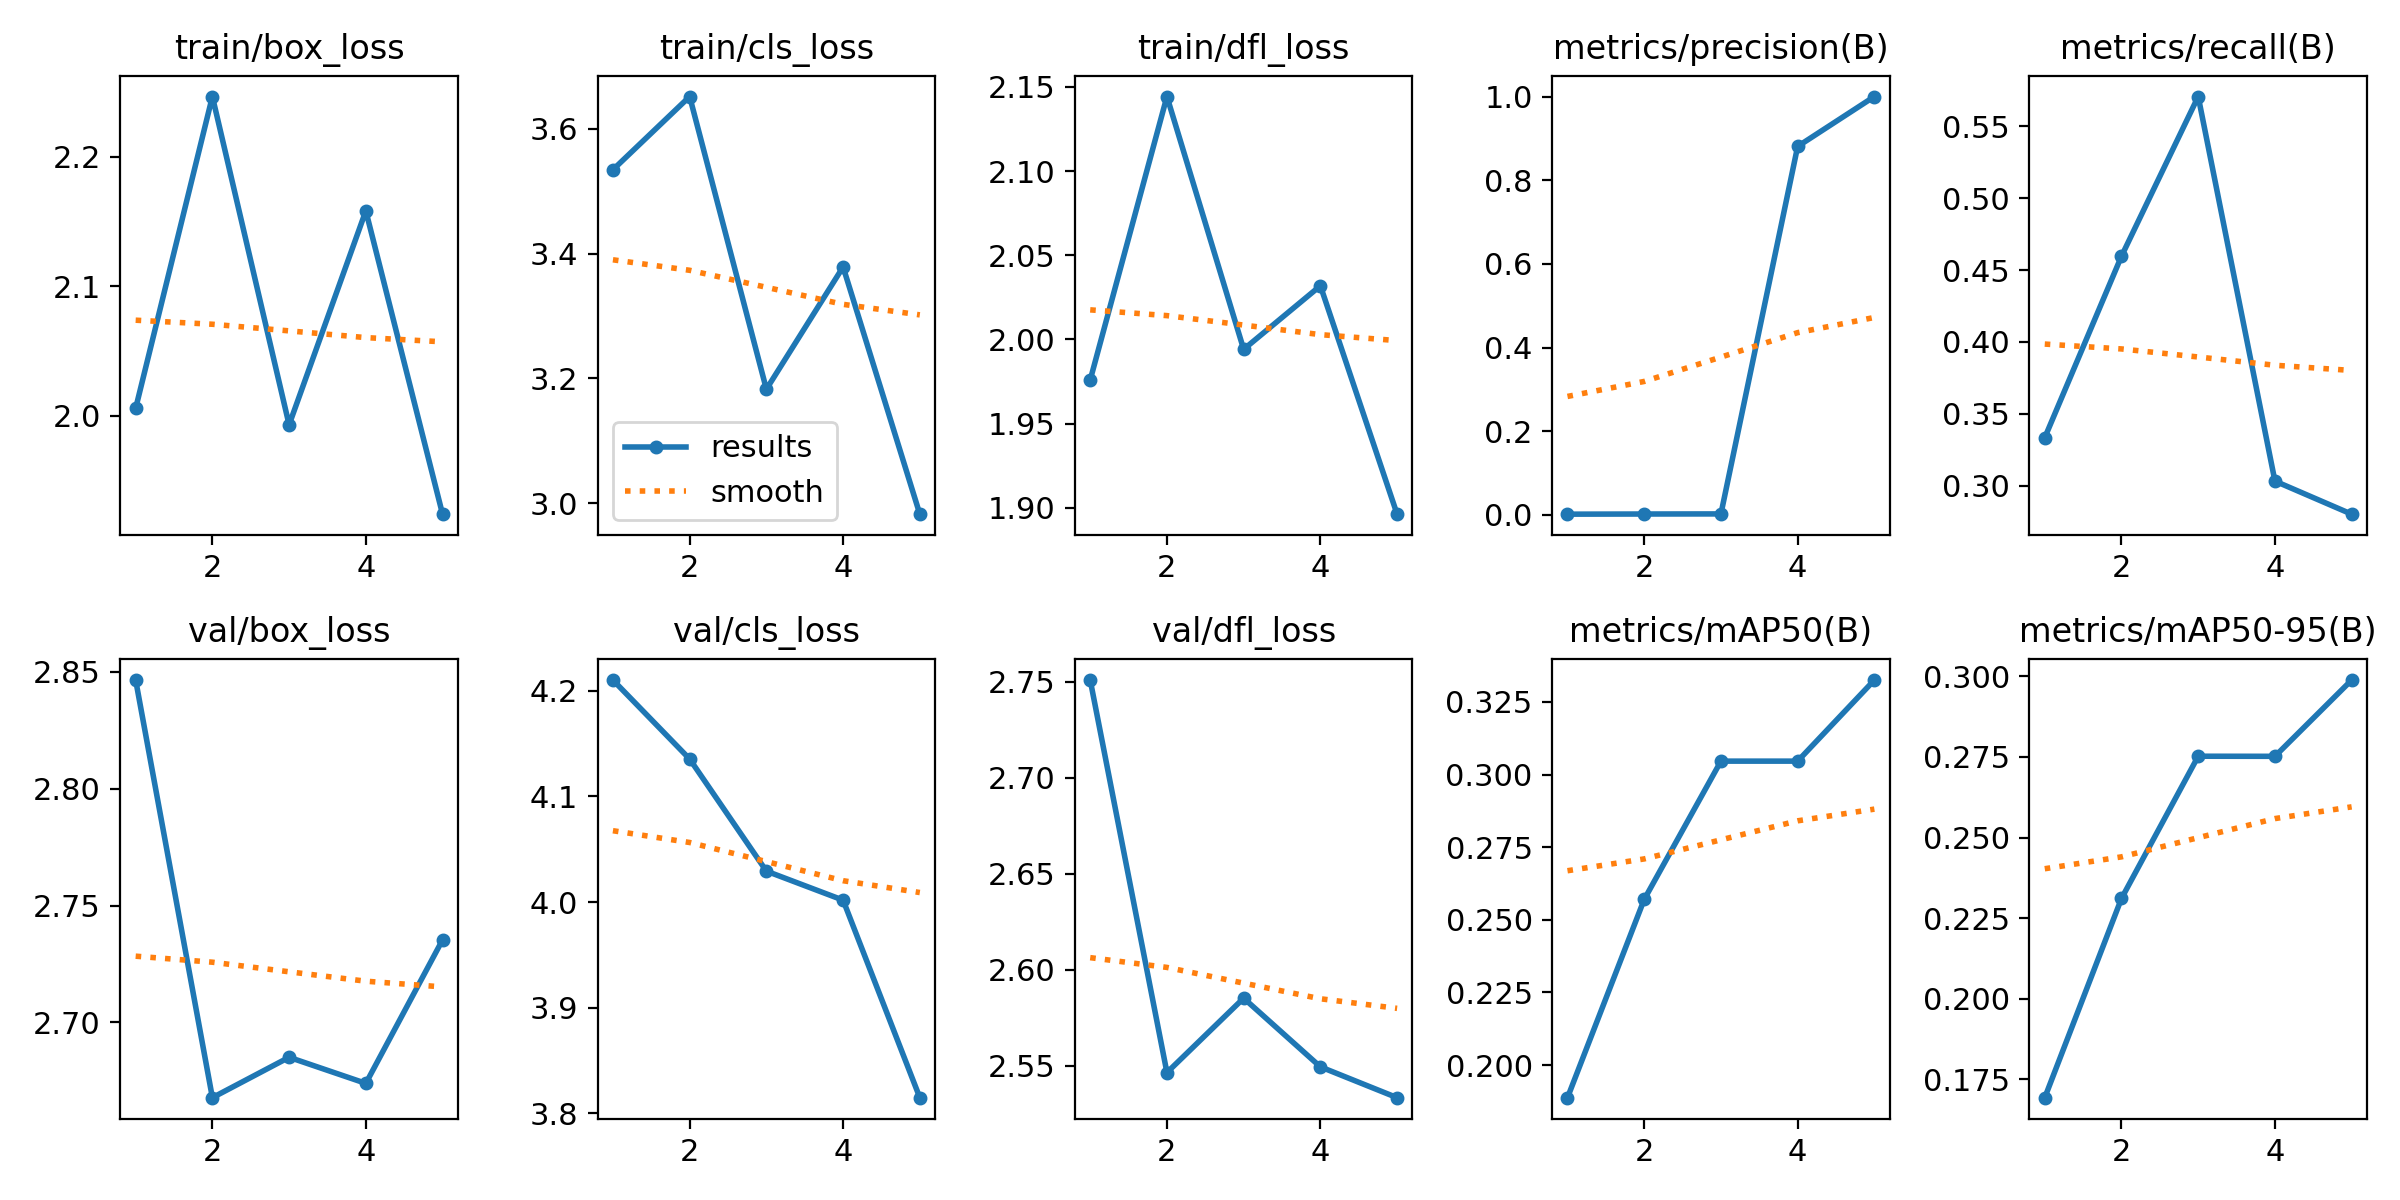

The file beside this chart, header and first rows:
epoch, time, train/box_loss, train/cls_loss, train/dfl_loss, metrics/precision(B), metrics/recall(B), metrics/mAP50(B), metrics/mAP50-95(B), val/box_loss, val/cls_loss, val/dfl_loss, lr/pg0, lr/pg1, lr/pg2
1, 12.95, 2.006, 3.534, 1.976, 0.00185, 0.3333, 0.1888, 0.1693, 2.847, 4.21, 2.751, 0.0001572, 0.0001572, 0.0001572
2, 28.63, 2.247, 3.652, 2.144, 0.00223, 0.4596, 0.257, 0.2311, 2.668, 4.135, 2.546, 0.0002636, 0.0002636, 0.0002636
3, 41.03, 1.993, 3.183, 1.994, 0.00247, 0.5707, 0.3046, 0.2752, 2.685, 4.029, 2.585, 0.0003021, 0.0003021, 0.0003021
4, 53.25, 2.158, 3.379, 2.032, 0.8808, 0.3031, 0.3046, 0.2752, 2.674, 4.002, 2.549, 0.0002727, 0.0002727, 0.0002727
5, 65.41, 1.924, 2.983, 1.896, 1, 0.2801, 0.3325, 0.2989, 2.735, 3.815, 2.533, 0.0001754, 0.0001754, 0.0001754
